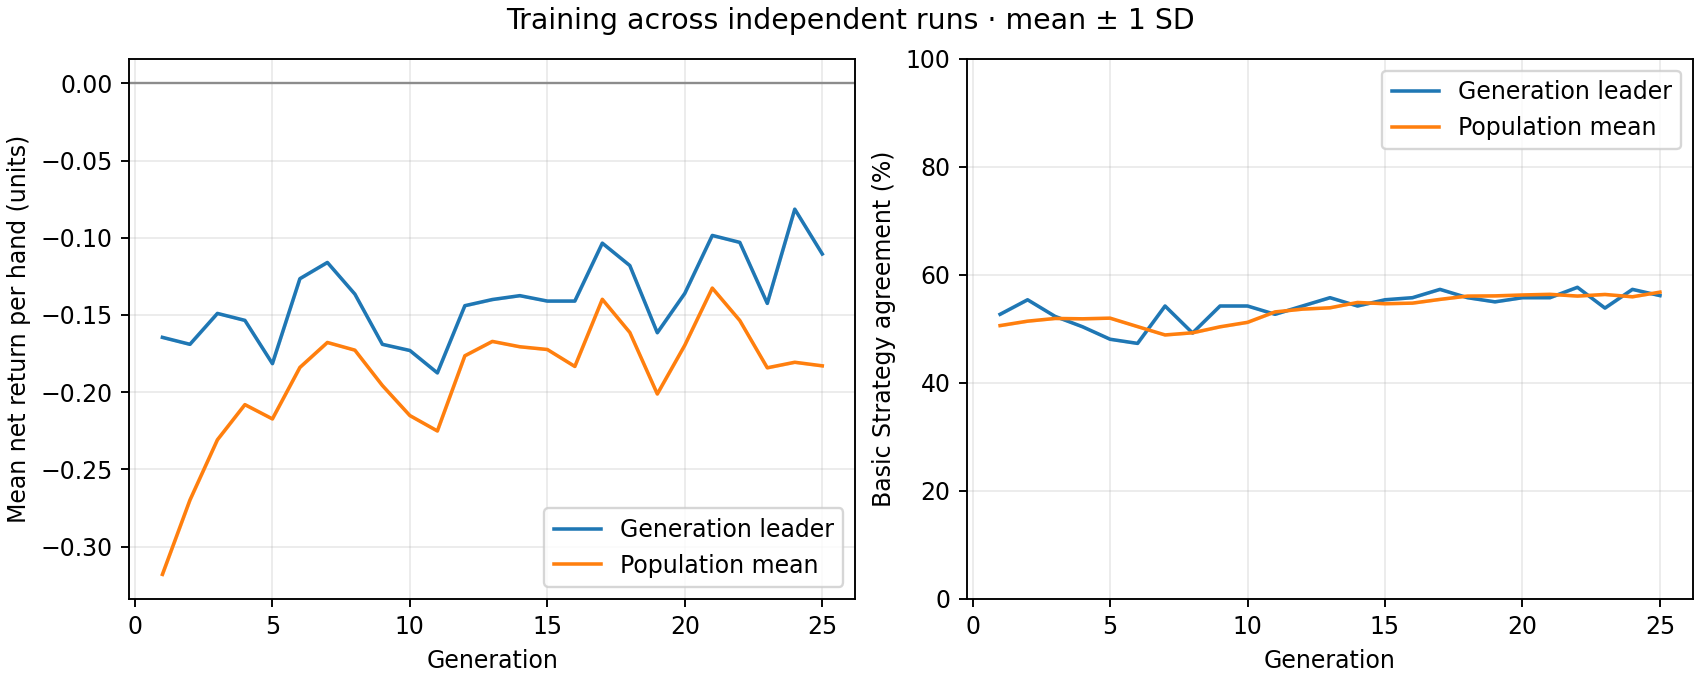

The data file committed next to this chart (first rows):
generation, best_fitness_mean, best_fitness_sd, average_fitness_mean, average_fitness_sd, best_match_pct_mean, best_match_pct_sd, population_match_pct_mean, population_match_pct_sd
1, -0.1645, 0.0, -0.318, 0.0, 52.69, 0.0, 50.6, 0.0
2, -0.169, 0.0, -0.2699, 0.0, 55.38, 0.0, 51.42, 0.0
3, -0.149, 0.0, -0.2308, 0.0, 52.31, 0.0, 51.92, 0.0
4, -0.1535, 0.0, -0.2081, 0.0, 50.38, 0.0, 51.86, 0.0
5, -0.1815, 0.0, -0.2173, 0.0, 48.08, 0.0, 51.98, 0.0
6, -0.1265, 0.0, -0.184, 0.0, 47.31, 0.0, 50.42, 0.0
7, -0.116, 0.0, -0.1678, 0.0, 54.23, 0.0, 48.87, 0.0
8, -0.1365, 0.0, -0.1728, 0.0, 49.23, 0.0, 49.27, 0.0
9, -0.169, 0.0, -0.1957, 0.0, 54.23, 0.0, 50.38, 0.0
10, -0.173, 0.0, -0.2151, 0.0, 54.23, 0.0, 51.21, 0.0
11, -0.1875, 0.0, -0.2251, 0.0, 52.69, 0.0, 53.13, 0.0
12, -0.144, 0.0, -0.1764, 0.0, 54.23, 0.0, 53.65, 0.0
13, -0.14, 0.0, -0.1671, 0.0, 55.77, 0.0, 53.9, 0.0
14, -0.1375, 0.0, -0.1706, 0.0, 54.23, 0.0, 54.88, 0.0
15, -0.141, 0.0, -0.1724, 0.0, 55.38, 0.0, 54.65, 0.0
16, -0.141, 0.0, -0.1833, 0.0, 55.77, 0.0, 54.76, 0.0
17, -0.1035, 0.0, -0.1399, 0.0, 57.31, 0.0, 55.46, 0.0
18, -0.118, 0.0, -0.1613, 0.0, 55.77, 0.0, 56.06, 0.0
19, -0.1615, 0.0, -0.2011, 0.0, 55, 0.0, 56.1, 0.0
20, -0.136, 0.0, -0.1696, 0.0, 55.77, 0.0, 56.27, 0.0
21, -0.0985, 0.0, -0.1326, 0.0, 55.77, 0.0, 56.39, 0.0
22, -0.103, 0.0, -0.1536, 0.0, 57.69, 0.0, 56.07, 0.0
23, -0.1425, 0.0, -0.1842, 0.0, 53.85, 0.0, 56.37, 0.0
24, -0.0815, 0.0, -0.1806, 0.0, 57.31, 0.0, 55.94, 0.0
25, -0.1105, 0.0, -0.1829, 0.0, 56.15, 0.0, 56.79, 0.0
